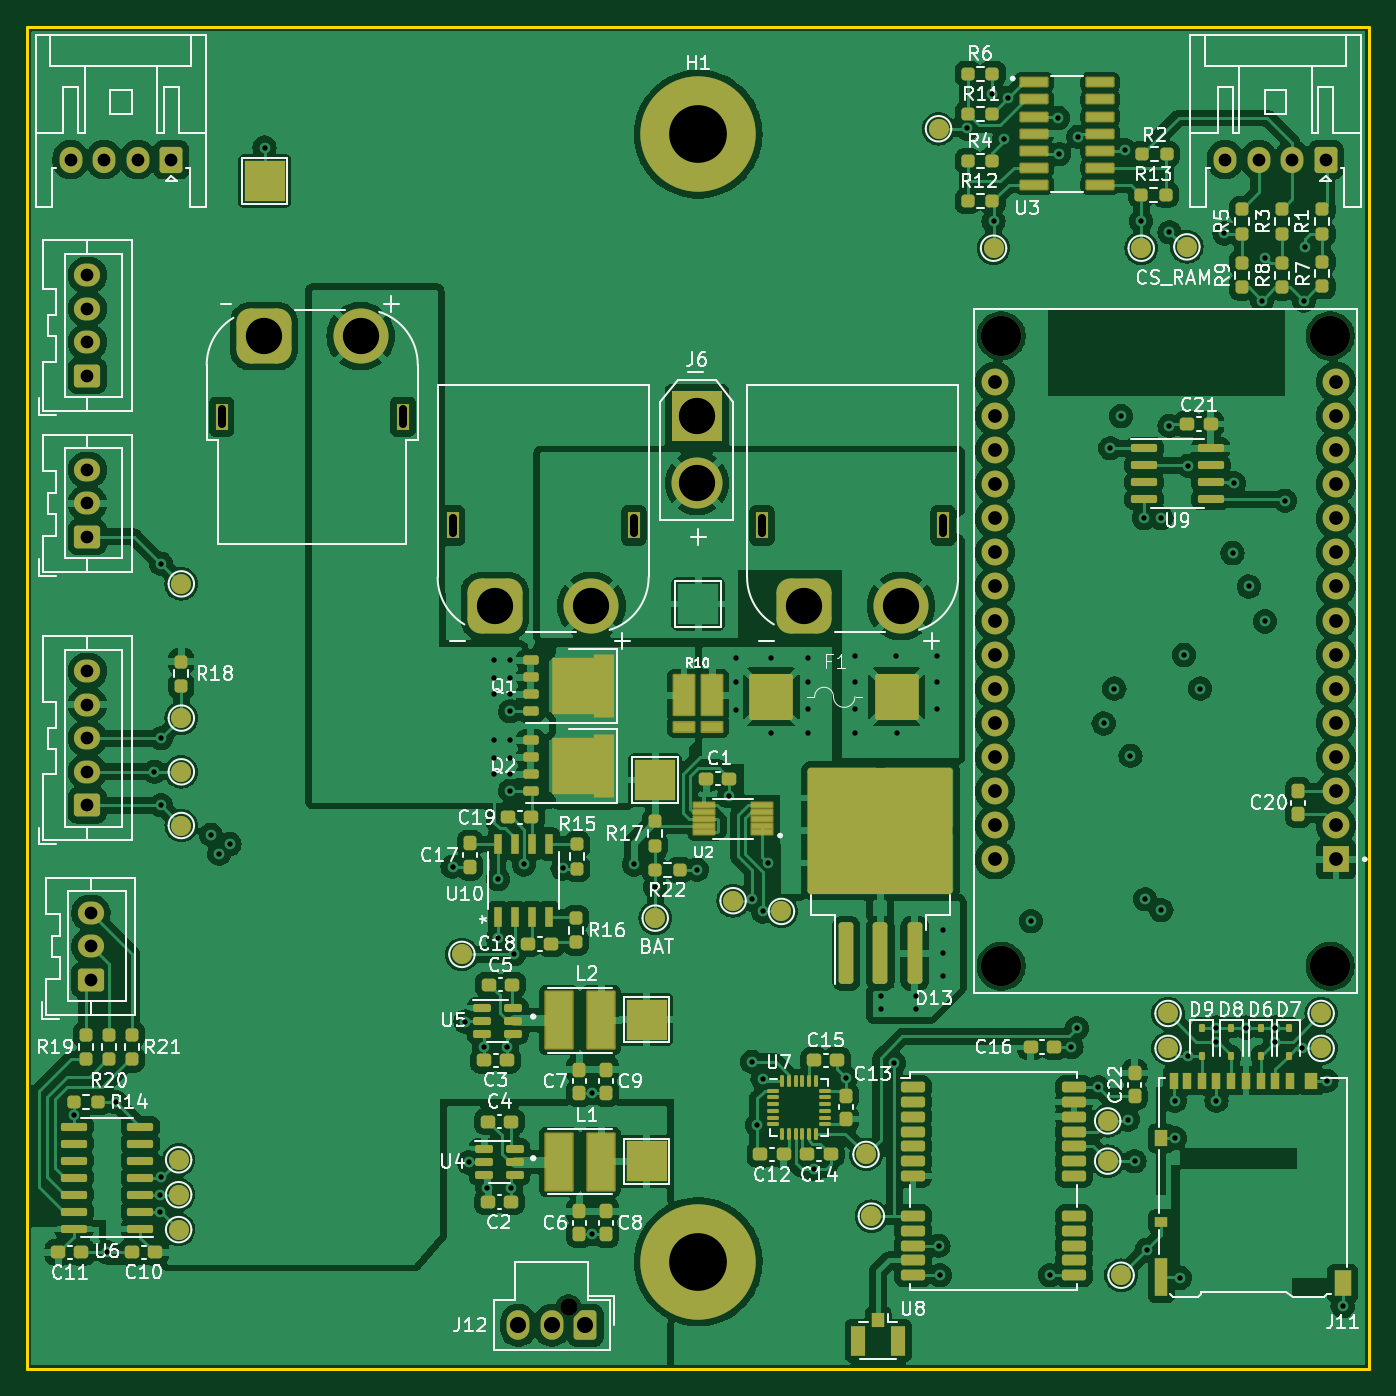
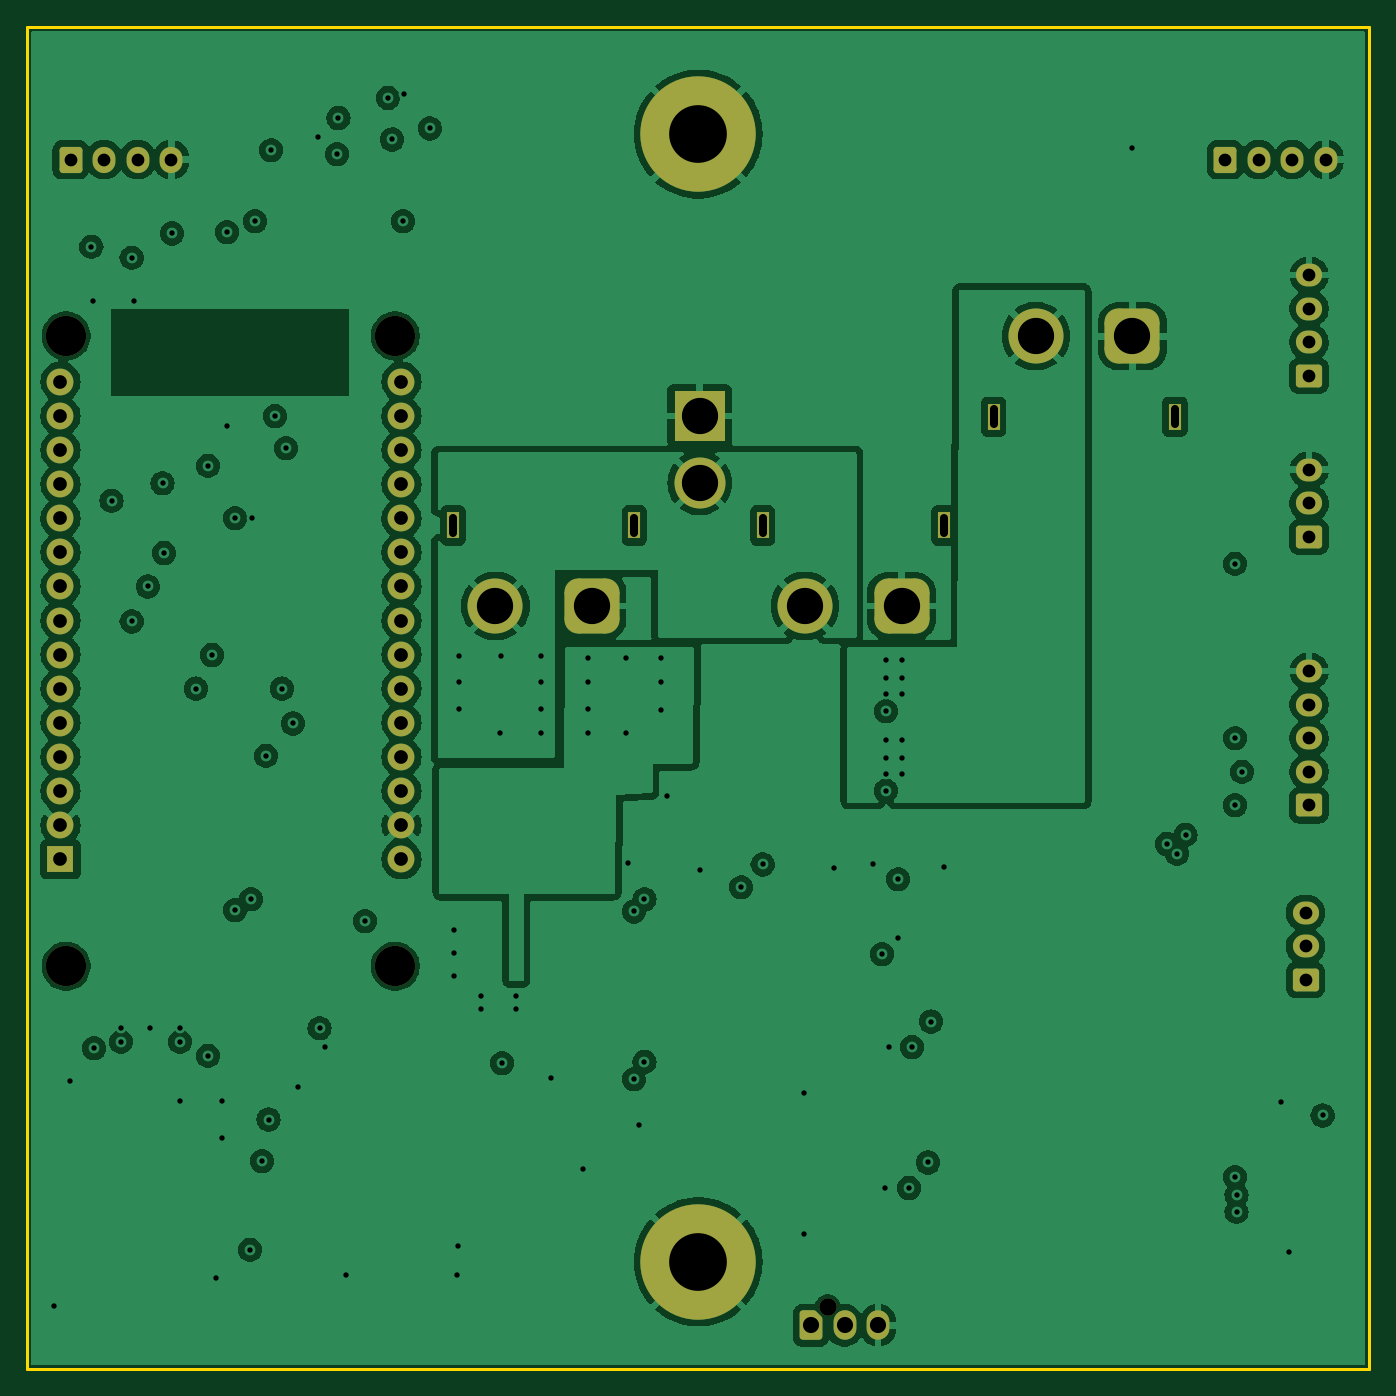
Circuit board: 11 layer files. Board 100.0 x 100.0 mm.
- bottom_copper: LED_Snowboard_V4-B_Cu.gbl (202440 bytes)
- bottom_mask: LED_Snowboard_V4-B_Mask.gbs (4343 bytes)
- paste: LED_Snowboard_V4-B_Paste.gbp (495 bytes)
- bottom_silk: LED_Snowboard_V4-B_Silkscreen.gbo (4353 bytes)
- outline: LED_Snowboard_V4-Edge_Cuts.gm1 (658 bytes)
- top_copper: LED_Snowboard_V4-F_Cu.gtl (408065 bytes)
- top_mask: LED_Snowboard_V4-F_Mask.gts (14922 bytes)
- paste: LED_Snowboard_V4-F_Paste.gtp (11173 bytes)
- top_silk: LED_Snowboard_V4-F_Silkscreen.gto (139707 bytes)
- drill: LED_Snowboard_V4-NPTH.drl (479 bytes)
- drill: LED_Snowboard_V4-PTH.drl (3775 bytes)

=== bottom_copper: LED_Snowboard_V4-B_Cu.gbl (202440 bytes, source omitted) ===
=== bottom_mask: LED_Snowboard_V4-B_Mask.gbs (4343 bytes, source withheld) ===
=== paste: LED_Snowboard_V4-B_Paste.gbp ===
G04 #@! TF.GenerationSoftware,KiCad,Pcbnew,8.0.7*
G04 #@! TF.CreationDate,2025-07-01T23:11:04-04:00*
G04 #@! TF.ProjectId,LED_Snowboard_V4,4c45445f-536e-46f7-9762-6f6172645f56,rev?*
G04 #@! TF.SameCoordinates,Original*
G04 #@! TF.FileFunction,Paste,Bot*
G04 #@! TF.FilePolarity,Positive*
%FSLAX46Y46*%
G04 Gerber Fmt 4.6, Leading zero omitted, Abs format (unit mm)*
G04 Created by KiCad (PCBNEW 8.0.7) date 2025-07-01 23:11:04*
%MOMM*%
%LPD*%
G01*
G04 APERTURE LIST*
G04 APERTURE END LIST*
M02*

=== bottom_silk: LED_Snowboard_V4-B_Silkscreen.gbo (4353 bytes, source withheld) ===
=== outline: LED_Snowboard_V4-Edge_Cuts.gm1 ===
G04 #@! TF.GenerationSoftware,KiCad,Pcbnew,8.0.7*
G04 #@! TF.CreationDate,2025-07-01T23:11:04-04:00*
G04 #@! TF.ProjectId,LED_Snowboard_V4,4c45445f-536e-46f7-9762-6f6172645f56,rev?*
G04 #@! TF.SameCoordinates,Original*
G04 #@! TF.FileFunction,Profile,NP*
%FSLAX46Y46*%
G04 Gerber Fmt 4.6, Leading zero omitted, Abs format (unit mm)*
G04 Created by KiCad (PCBNEW 8.0.7) date 2025-07-01 23:11:04*
%MOMM*%
%LPD*%
G01*
G04 APERTURE LIST*
G04 #@! TA.AperFunction,Profile*
%ADD10C,0.200000*%
G04 #@! TD*
G04 APERTURE END LIST*
D10*
X100000000Y-50000000D02*
X200000000Y-50000000D01*
X200000000Y-150000000D01*
X100000000Y-150000000D01*
X100000000Y-50000000D01*
M02*

=== top_copper: LED_Snowboard_V4-F_Cu.gtl (408065 bytes, source omitted) ===
=== top_mask: LED_Snowboard_V4-F_Mask.gts (14922 bytes, source omitted) ===
=== paste: LED_Snowboard_V4-F_Paste.gtp (11173 bytes, source omitted) ===
=== top_silk: LED_Snowboard_V4-F_Silkscreen.gto (139707 bytes, source omitted) ===
=== drill: LED_Snowboard_V4-NPTH.drl ===
M48
; DRILL file {KiCad 8.0.7} date 2025-07-01T23:11:29-0400
; FORMAT={-:-/ absolute / metric / decimal}
; #@! TF.CreationDate,2025-07-01T23:11:29-04:00
; #@! TF.GenerationSoftware,Kicad,Pcbnew,8.0.7
; #@! TF.FileFunction,NonPlated,1,4,NPTH
FMAT,2
METRIC
; #@! TA.AperFunction,NonPlated,NPTH,ComponentDrill
T1C1.300
; #@! TA.AperFunction,NonPlated,NPTH,ComponentDrill
T2C3.000
%
G90
G05
T1
X140.35Y-145.39
T2
X172.57Y-73.025
X172.57Y-119.975
X197.08Y-73.025
X197.08Y-119.975
M30

=== drill: LED_Snowboard_V4-PTH.drl ===
M48
; DRILL file {KiCad 8.0.7} date 2025-07-01T23:11:29-0400
; FORMAT={-:-/ absolute / metric / decimal}
; #@! TF.CreationDate,2025-07-01T23:11:29-04:00
; #@! TF.GenerationSoftware,Kicad,Pcbnew,8.0.7
; #@! TF.FileFunction,Plated,1,4,PTH
FMAT,2
METRIC
; #@! TA.AperFunction,Plated,PTH,ViaDrill
T1C0.400
; #@! TA.AperFunction,Plated,PTH,ComponentDrill
T2C0.600
; #@! TA.AperFunction,Plated,PTH,ComponentDrill
T3C0.950
; #@! TA.AperFunction,Plated,PTH,ComponentDrill
T4C1.020
; #@! TA.AperFunction,Plated,PTH,ComponentDrill
T5C1.200
; #@! TA.AperFunction,Plated,PTH,ComponentDrill
T6C2.700
; #@! TA.AperFunction,Plated,PTH,ComponentDrill
T7C4.300
%
G90
G05
T1
X103.487Y-131.1
X106.0Y-141.3
X106.62Y-130.1
X109.5Y-105.5
X109.9Y-137.01
X109.9Y-138.28
X110.0Y-90.0
X110.0Y-103.0
X110.0Y-108.0
X110.0Y-135.7
X113.7Y-110.2
X114.325Y-111.6
X115.095Y-110.875
X117.7Y-59.0
X131.7Y-112.562
X132.66Y-124.1
X132.9Y-134.6
X134.05Y-126.0
X134.3Y-136.5
X134.8Y-97.195
X134.8Y-98.5
X134.8Y-99.735
X134.8Y-103.16
X134.8Y-104.465
X134.8Y-105.7
X135.095Y-113.5
X135.1Y-117.9
X135.775Y-126.0
X136.0Y-97.195
X136.0Y-98.5
X136.0Y-99.735
X136.0Y-101.0
X136.0Y-103.16
X136.0Y-104.465
X136.0Y-105.7
X136.0Y-106.9
X136.062Y-136.5
X136.3Y-119.1
X137.0Y-112.4
X139.9Y-112.7
X142.1Y-129.412
X142.1Y-139.95
X145.2Y-112.4
X146.787Y-114.087
X149.9Y-112.8
X152.3Y-107.3
X152.8Y-97.0
X152.8Y-98.8
X152.8Y-100.9
X154.0Y-115.0
X154.0Y-127.1
X154.4Y-131.8
X154.8Y-115.9
X154.8Y-128.4
X155.2Y-112.325
X155.4Y-97.0
X155.4Y-102.6
X158.2Y-97.0
X158.2Y-98.8
X158.2Y-100.8
X158.2Y-102.6
X158.6Y-135.1
X161.0Y-128.3
X161.7Y-96.9
X161.7Y-98.8
X161.7Y-100.8
X161.7Y-102.6
X163.6Y-122.2
X163.6Y-123.2
X164.6Y-127.2
X164.7Y-96.9
X164.8Y-102.6
X166.2Y-122.2
X166.2Y-123.2
X167.8Y-96.9
X167.8Y-98.8
X167.8Y-100.8
X167.9Y-140.8
X168.0Y-143.0
X168.2Y-117.3
X168.2Y-119.0
X168.2Y-120.7
X170.0Y-57.575
X171.9Y-55.0
X172.0Y-64.5
X172.8Y-58.4
X173.106Y-55.306
X174.8Y-116.625
X176.2Y-143.0
X176.8Y-56.8
X176.9Y-59.5
X177.8Y-126.0
X178.2Y-124.6
X178.3Y-58.2
X179.8Y-129.0
X180.2Y-101.9
X180.7Y-81.4
X181.0Y-99.3
X181.5Y-79.0
X181.8Y-59.2
X182.0Y-131.4
X182.2Y-104.3
X182.5Y-134.5
X183.0Y-64.5
X183.2Y-86.6
X183.3Y-115.0
X183.4Y-141.1
X184.5Y-86.615
X184.5Y-115.8
X185.1Y-65.3
X185.1Y-79.725
X185.5Y-130.0
X185.5Y-132.8
X185.9Y-143.2
X186.2Y-96.8
X186.5Y-82.7
X186.5Y-126.65
X187.4Y-99.3
X188.6Y-124.55
X188.6Y-125.6
X188.6Y-130.0
X189.2Y-65.4
X189.8Y-89.2
X189.9Y-84.0
X190.8Y-124.55
X191.005Y-91.695
X192.0Y-70.4
X192.2Y-67.2
X192.2Y-94.3
X193.0Y-124.55
X193.0Y-125.6
X193.7Y-85.3
X195.0Y-126.1
X195.1Y-70.4
X195.2Y-66.4
X196.8Y-128.5
X198.0Y-145.3
T3
X103.25Y-59.9
X104.5Y-68.5
X104.5Y-71.0
X104.5Y-73.5
X104.5Y-76.0
X104.5Y-83.0
X104.5Y-85.5
X104.5Y-88.0
X104.5Y-98.0
X104.5Y-100.5
X104.5Y-103.0
X104.5Y-105.5
X104.5Y-108.0
X104.762Y-116.0
X104.762Y-118.5
X104.762Y-121.0
X105.75Y-59.9
X108.25Y-59.9
X110.75Y-59.9
X189.25Y-59.9
X191.75Y-59.9
X194.25Y-59.9
X196.75Y-59.9
T4
X172.1Y-76.455
X172.1Y-78.995
X172.1Y-81.535
X172.1Y-84.075
X172.1Y-86.615
X172.1Y-89.155
X172.1Y-91.695
X172.1Y-94.235
X172.1Y-96.775
X172.1Y-99.315
X172.1Y-101.855
X172.1Y-104.395
X172.1Y-106.935
X172.1Y-109.475
X172.1Y-112.015
X197.5Y-76.455
X197.5Y-78.995
X197.5Y-81.535
X197.5Y-84.075
X197.5Y-86.615
X197.5Y-89.155
X197.5Y-91.695
X197.5Y-94.235
X197.5Y-96.775
X197.5Y-99.315
X197.5Y-101.855
X197.5Y-104.395
X197.5Y-106.935
X197.5Y-109.475
X197.5Y-112.015
T5
X136.6Y-146.73
X139.1Y-146.73
X141.6Y-146.73
T6
X117.65Y-73.05
X124.85Y-73.05
X134.85Y-93.15
X142.05Y-93.15
X149.9Y-79.0
X149.9Y-84.0
X157.9Y-93.15
X165.1Y-93.15
T7
X150.0Y-58.0
X150.0Y-142.0
T2
X114.5Y-79.6G85X114.5Y-78.5
G05
X128.0Y-79.6G85X128.0Y-78.5
G05
X131.7Y-86.6G85X131.7Y-87.7
G05
X145.2Y-86.6G85X145.2Y-87.7
G05
X154.75Y-86.6G85X154.75Y-87.7
G05
X168.25Y-86.6G85X168.25Y-87.7
G05
M30
